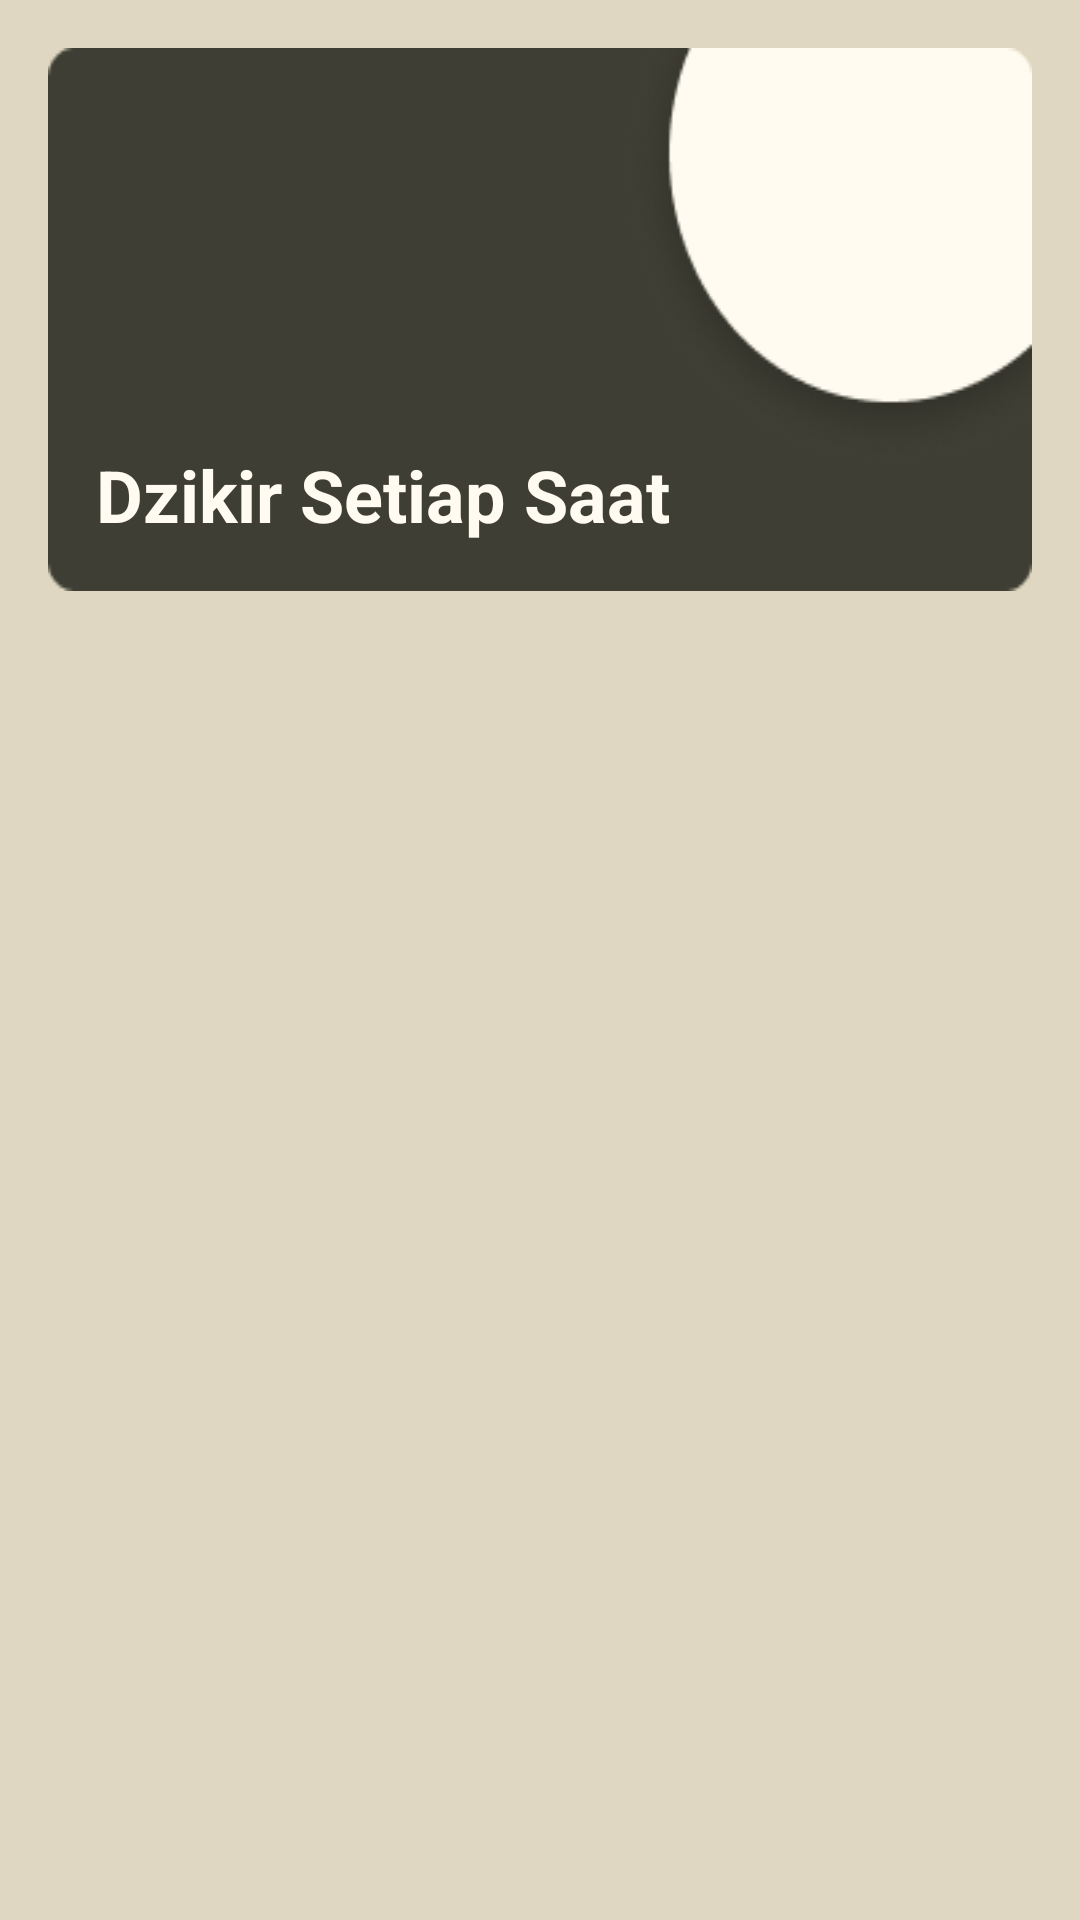

Layout XML and referenced resources for this Android screen:
<!-- AndroidManifest.xml: application theme Theme.DoaDanDzikirApp -->
<!-- res/layout/activity_setiap_saat_dzikir.xml -->
<?xml version="1.0" encoding="utf-8"?>
<RelativeLayout xmlns:android="http://schemas.android.com/apk/res/android"
    xmlns:app="http://schemas.android.com/apk/res-auto"
    xmlns:tools="http://schemas.android.com/tools"
    android:layout_width="match_parent"
    android:layout_height="match_parent"
    android:background="@color/cream_2"
    android:padding="16dp"
    tools:context=".UI.SetiapSaatDzikirActivity">

    <TextView
        android:id="@+id/tv_txt_dzikir"
        android:layout_width="match_parent"
        android:layout_height="wrap_content"
        android:layout_alignParentTop="true"
        android:layout_marginBottom="16dp"
        android:background="@drawable/bg_menu"
        android:gravity="bottom"
        android:paddingStart="16dp"
        android:paddingEnd="16dp"
        android:paddingBottom="16dp"
        android:text="@string/txt_dzikir_setiap_saat"
        android:textSize="24sp"
        android:textStyle="bold"
        android:textColor="@color/white"/>

    <androidx.recyclerview.widget.RecyclerView
        android:id="@+id/rv_dzikir_setiap_saat"
        android:layout_width="match_parent"
        android:layout_height="wrap_content"
        android:layout_below="@id/tv_txt_dzikir"/>



</RelativeLayout>
<!-- resources referenced by this layout -->
<resources>
  <color name="cream_2">#DFD7C2</color>
  <color name="white">#FFFBF0</color>
  <!-- drawable bg_menu: png bitmap (drawable, 5280 bytes) -->
  <string name="txt_dzikir_setiap_saat">Dzikir Setiap Saat</string>
  <style name="Theme.DoaDanDzikirApp" parent="Base.Theme.DoaDanDzikirApp" />
  <style name="Base.Theme.DoaDanDzikirApp" parent="Theme.Material3.DayNight">
          
          
          <item name="colorSurface">@color/coklat</item>
          <item name="titleTextColor">@color/white</item>
          <item name="homeAsUpIndicator">@drawable/ic_arrow_back</item>
          <item name="android:statusBarColor">@color/coklat</item>
      </style>
  <color name="coklat">#3E3E34</color>
  <!-- drawable ic_arrow_back (drawable) -->
  <vector android:autoMirrored="true" android:height="24dp"
      android:tint="#FFFBF0" android:viewportHeight="24"
      android:viewportWidth="24" android:width="24dp" xmlns:android="http://schemas.android.com/apk/res/android">
      <path android:fillColor="@android:color/white" android:pathData="M20,11H7.83l5.59,-5.59L12,4l-8,8 8,8 1.41,-1.41L7.83,13H20v-2z"/>
  </vector>
</resources>
